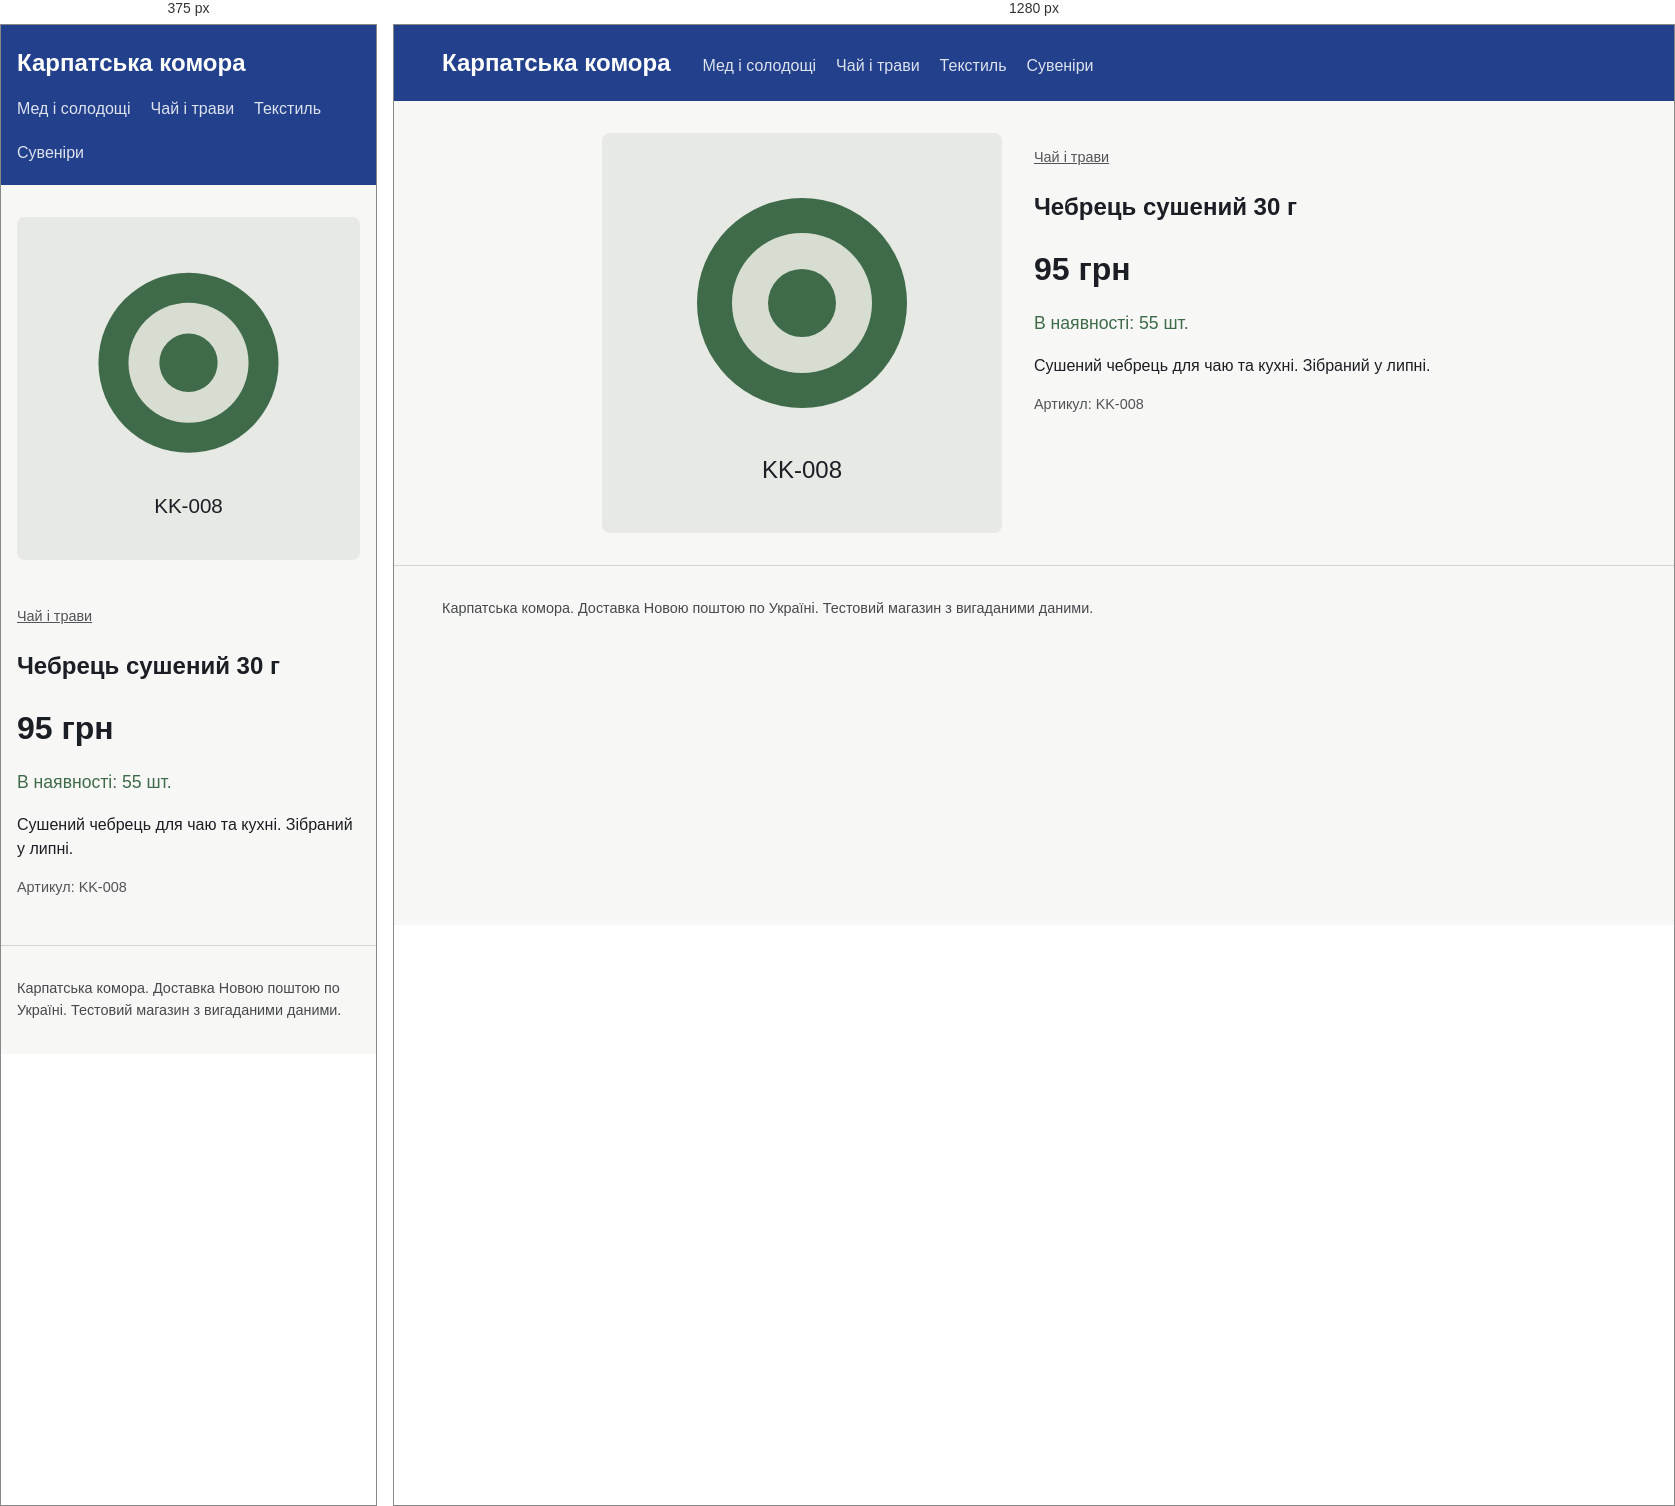
Rendered at 375 px and 1280 px, left to right.

<!-- file: chabrets-30.html -->
<!doctype html>
<html lang="uk"><head><meta charset="utf-8">
<meta name="viewport" content="width=device-width, initial-scale=1">
<title>Чебрець сушений 30 г</title>
<link rel="stylesheet" href="../style.css">
<script type="application/ld+json">
{
  "@context": "https://schema.org",
  "@type": "Product",
  "name": "Чебрець сушений 30 г",
  "sku": "KK-008",
  "productID": "KK-008",
  "description": "Сушений чебрець для чаю та кухні. Зібраний у липні.",
  "image": [
    "https://oleh-dmytruk-todo.github.io/img/chabrets-30.svg"
  ],
  "category": "Чай і трави",
  "brand": {
    "@type": "Brand",
    "name": "Карпатська комора"
  },
  "offers": {
    "@type": "Offer",
    "price": "143",
    "priceCurrency": "UAH",
    "url": "https://oleh-dmytruk-todo.github.io/product/chabrets-30.html",
    "availability": "https://schema.org/InStock",
    "inventoryLevel": {
      "@type": "QuantitativeValue",
      "value": 55
    }
  }
}
</script>
</head><body>
<header class="top"><a class="brand" href="../index.html">Карпатська комора</a>
<nav><a href="../category/med.html">Мед і солодощі</a><a href="../category/chai.html">Чай і трави</a><a href="../category/tekstyl.html">Текстиль</a><a href="../category/suveniry.html">Сувеніри</a></nav></header>
<main><article class="product">
<img src="../img/chabrets-30.svg" alt="Чебрець сушений 30 г" width="400" height="400">
<div><p class="crumb"><a href="../category/chai.html">Чай і трави</a></p>
<h1>Чебрець сушений 30 г</h1>
<p class="price">95 грн</p><p class="av big">В наявності: 55 шт.</p>
<p class="desc">Сушений чебрець для чаю та кухні. Зібраний у липні.</p>
<p class="sku">Артикул: KK-008</p></div></article></main>
<footer>Карпатська комора. Доставка Новою поштою по Україні. Тестовий магазин з вигаданими даними.</footer>
</body></html>


/* @media block from style.css */
@media(max-width:700px){.product{grid-template-columns:1fr}}